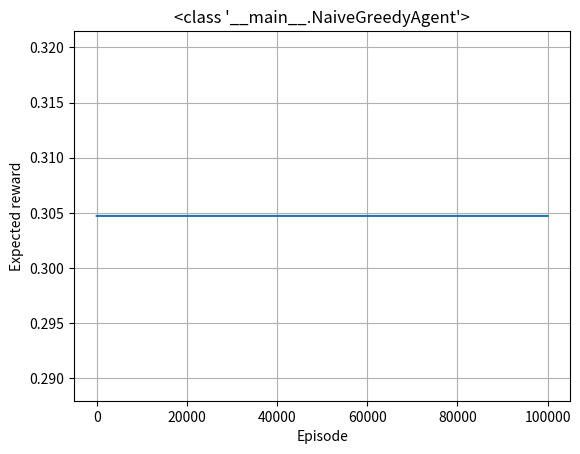

This chart was generated by the following Python code:
import numpy as np
import matplotlib.pyplot as plt


def greedy_action(values: np.ndarray, random_state):
    greedy_actions = np.nonzero(values == values.max())[0]
    return np.random.default_rng(random_state).choice(greedy_actions)


class Agent:
    estimated_values: np.ndarray

    def __init__(self, n_arms: int, lr: float):
        raise NotImplementedError

    def act(self, random_state):
        raise NotImplementedError

    def update(self, action: int, reward: float):
        raise NotImplementedError


class NaiveGreedyAgent(Agent):
    def __init__(self, n_arms: int, lr: float):
        self.estimated_values = np.zeros((n_arms,))
        self.lr = lr

    def act(self, random_state):
        return greedy_action(values=self.estimated_values, random_state=random_state)

    def update(self, action: int, reward: float):
        self.estimated_values[action] += self.lr * (reward - self.estimated_values[action])


def multiarmed_bandit(
    n_arms: int,
    seed: int,
    n_episodes: int,
    agent: Agent,
) -> None:
    name = str(type(agent))
    true_values = np.random.default_rng(seed).standard_normal(size=n_arms)

    expected_rewards = []
    for i in range(n_episodes):
        action = agent.act(seed + i)
        reward = np.random.default_rng(seed + i).normal(loc=true_values[action])
        agent.update(action, reward)
        expected_rewards.append(true_values[action])

    print("=" * 40 + name + "=" * 40)
    print(f"True values: {[round(value, 3) for value in true_values]}")
    print(f"Estimated values: {[round(value, 3) for value in agent.estimated_values]}")

    plt.plot(expected_rewards)
    plt.xlabel("Episode")
    plt.ylabel("Expected reward")
    plt.title(name)
    plt.grid()
    plt.show()
    plt.clf()


n_arms = 10
seed = 42
n_episodes = 10 ** 5
lr = 0.01

# Naive greedy
multiarmed_bandit(
    n_arms=n_arms,
    seed=seed,
    n_episodes=n_episodes,
    agent=NaiveGreedyAgent(n_arms=n_arms, lr=lr),
)
